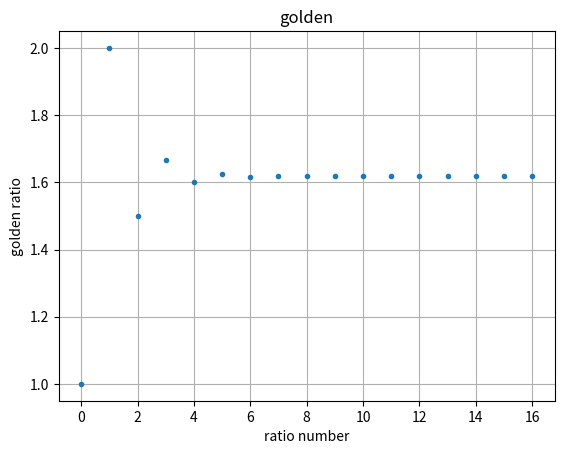

Here is the Python script that generated this plot:
import numpy as np
import matplotlib.pyplot as plt

## define a function that computes the n=1 st fibonnaci number, given
# the previous two fibonacci numbers 

def aliens(F, n):
     """

     Parameters
     ----------
     F : float array
         F{n} is the n in fibonacci numbers
     n : integer
          index into F 

     Returns
     -------
     F{n+1}, at the (n+1) st Fibonacci number

     """
     
     F[n] = F[n-1] + F[n-2]
     return F[n]
 
    
def aliens2(F, n):
    if len(F) <=2:
        print(' F is not long enough')
        return(0)
    
    """
    Parameters 
    ---------
    F : float list
        list of fibonacci numbers 
    n : integer 
    compute the n-th fibonacci number f[n]
    given F[n-1] and F[n-2]
    
    Returns 
    -------
    None.
    -------
    """
    
    F.append[F[n-1]+F[n-2]]
    return F

if __name__ == "__main__":
    
    
    ## first use an array 
    
    F = np.zeros(100)
    F[0] = 0
    F[1] = 1

    for n in range(2, 20):
        
        F[n] = aliens(F, n)
        
    intF = [int(x) for x in F[:20]]
        
    print(intF)
    ## now use a list 
    
    F = intF
    d = []
    
    for n in range(2,19):
       d.append(F[n]/F[n-1])
        
    print(d)
    
    ## to finish this, compute d[n] = F[n]/F[n-1]
    ## and for n=1 to 20 plot d[n]
 
    plt.plot(d, ".")
    plt.title("golden")
    plt.xlabel("ratio number")
    plt.ylabel("golden ratio")
    plt.grid()
    
    
    
